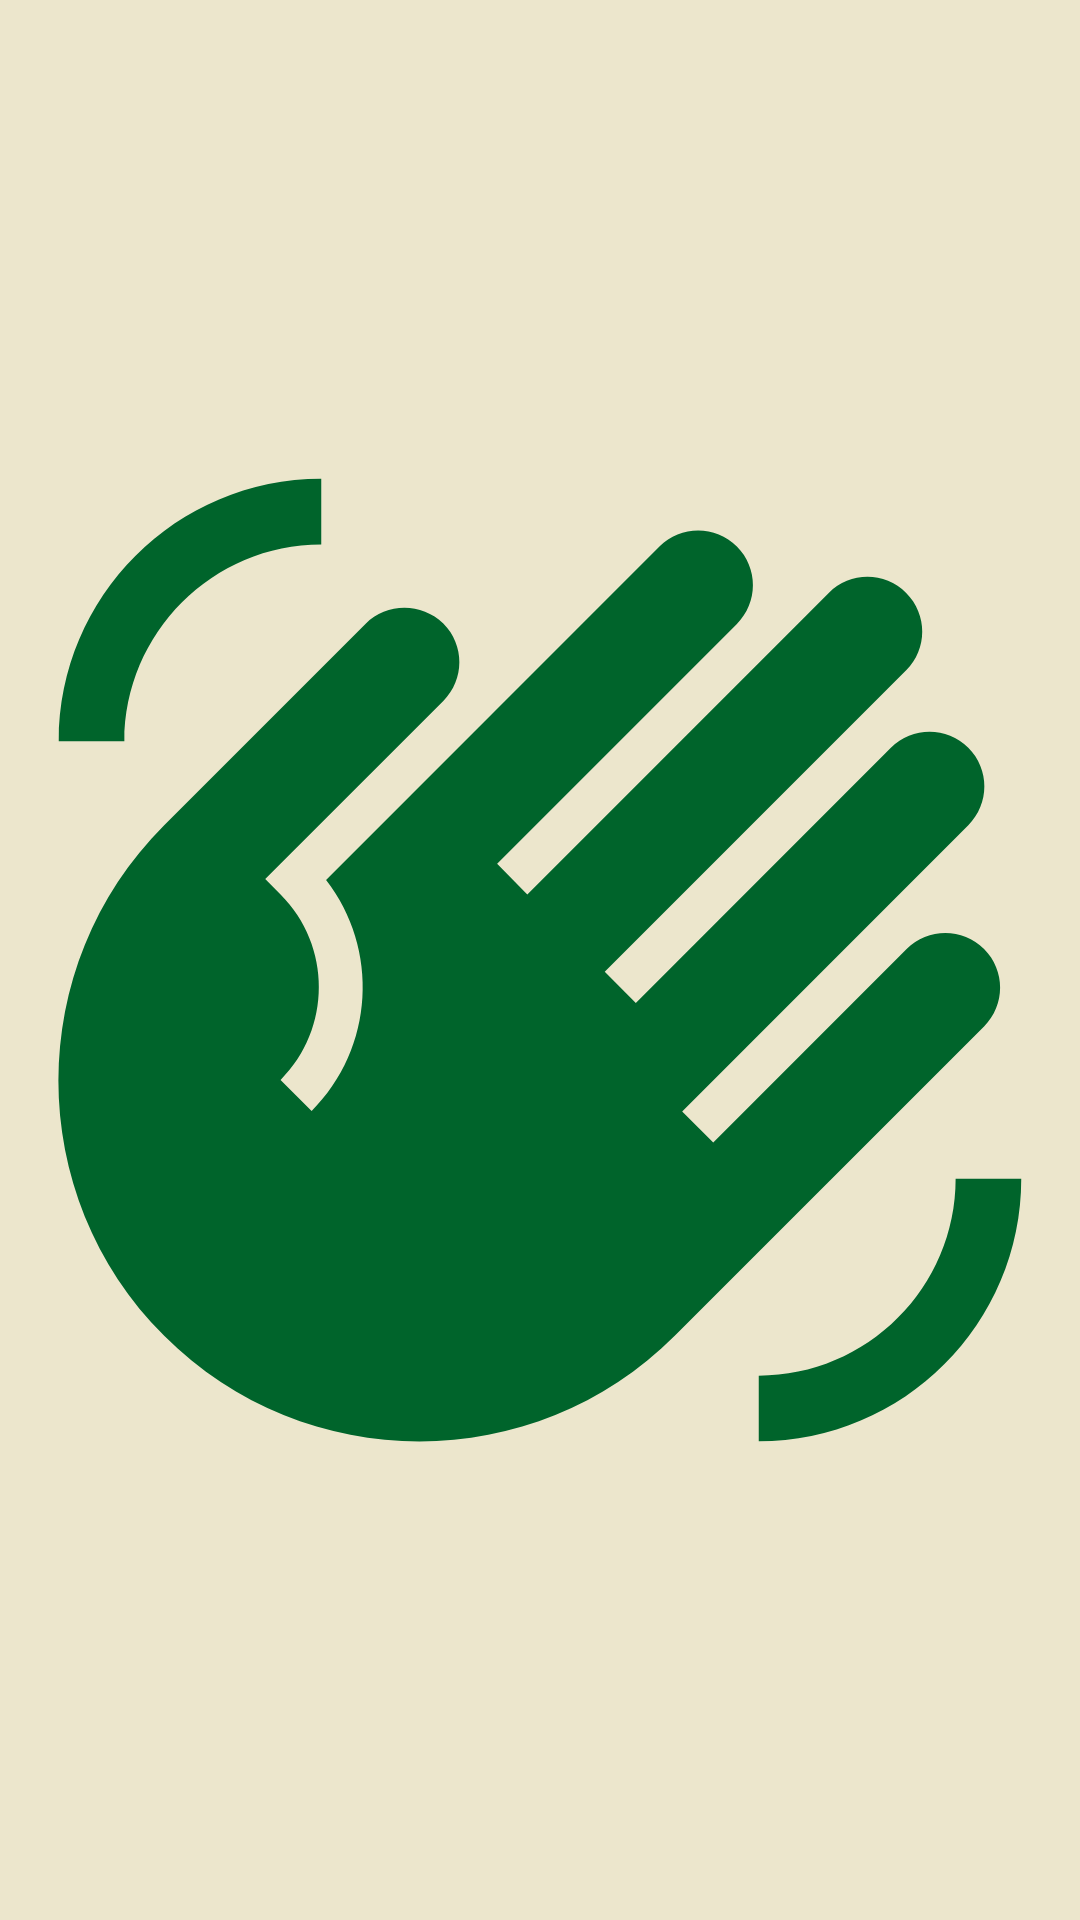

Write the Android layout XML for this screen, with the resource values it uses.
<!-- AndroidManifest.xml: application theme Theme.Greenhands -->
<!-- res/layout/activity_splash.xml -->
<?xml version="1.0" encoding="utf-8"?>
<androidx.constraintlayout.widget.ConstraintLayout xmlns:android="http://schemas.android.com/apk/res/android"
    xmlns:app="http://schemas.android.com/apk/res-auto"
    xmlns:tools="http://schemas.android.com/tools"
    android:layout_width="match_parent"
    android:layout_height="match_parent"
    android:background="#ece6cc"
    tools:context=".opening.SplashActivity">

    <ImageView
        android:id="@+id/imageView"
        android:layout_width="wrap_content"
        android:layout_height="wrap_content"
        android:src="@drawable/greenhandslogo"
        app:layout_constraintBottom_toBottomOf="parent"
        app:layout_constraintEnd_toEndOf="parent"
        app:layout_constraintStart_toStartOf="parent"
        app:layout_constraintTop_toTopOf="parent" />
</androidx.constraintlayout.widget.ConstraintLayout>
<!-- resources referenced by this layout -->
<resources>
  <!-- drawable greenhandslogo (drawable) -->
  <vector android:height="350dp" android:tint="#00642B"
      android:viewportHeight="24" android:viewportWidth="24"
      android:width="350dp" xmlns:android="http://schemas.android.com/apk/res/android">
      <path android:fillColor="@android:color/white" android:pathData="M23,17c0,3.31 -2.69,6 -6,6v-1.5c2.48,0 4.5,-2.02 4.5,-4.5H23zM1,7c0,-3.31 2.69,-6 6,-6v1.5C4.52,2.5 2.5,4.52 2.5,7H1zM8.01,4.32l-4.6,4.6c-3.22,3.22 -3.22,8.45 0,11.67s8.45,3.22 11.67,0l7.07,-7.07c0.49,-0.49 0.49,-1.28 0,-1.77c-0.49,-0.49 -1.28,-0.49 -1.77,0l-4.42,4.42l-0.71,-0.71l6.54,-6.54c0.49,-0.49 0.49,-1.28 0,-1.77s-1.28,-0.49 -1.77,0l-5.83,5.83l-0.71,-0.71l6.89,-6.89c0.49,-0.49 0.49,-1.28 0,-1.77s-1.28,-0.49 -1.77,0l-6.89,6.89L11.02,9.8l5.48,-5.48c0.49,-0.49 0.49,-1.28 0,-1.77s-1.28,-0.49 -1.77,0l-7.62,7.62c1.22,1.57 1.11,3.84 -0.33,5.28l-0.71,-0.71c1.17,-1.17 1.17,-3.07 0,-4.24l-0.35,-0.35l4.07,-4.07c0.49,-0.49 0.49,-1.28 0,-1.77C9.29,3.83 8.5,3.83 8.01,4.32z"/>
  </vector>
  <style name="Theme.Greenhands" parent="Theme.MaterialComponents.DayNight.DarkActionBar">
          
          <item name="colorPrimary">@color/purple_500</item>
          <item name="colorPrimaryVariant">@color/purple_700</item>
          <item name="colorOnPrimary">@color/white</item>
          
          <item name="colorSecondary">@color/teal_200</item>
          <item name="colorSecondaryVariant">@color/teal_700</item>
          <item name="colorOnSecondary">@color/black</item>
          
          <item name="android:statusBarColor">?attr/colorPrimaryVariant</item>
          
      </style>
  <!-- not gathered from this repository: default colours our renderer supplied (Android Studio template values) -->
  <color name="purple_500">#FF6200EE</color>
  <color name="purple_700">#FF3700B3</color>
  <color name="teal_200">#FF03DAC5</color>
  <color name="teal_700">#FF018786</color>
  <color name="black">#FF000000</color>
  <color name="white">#FFFFFFFF</color>
</resources>
